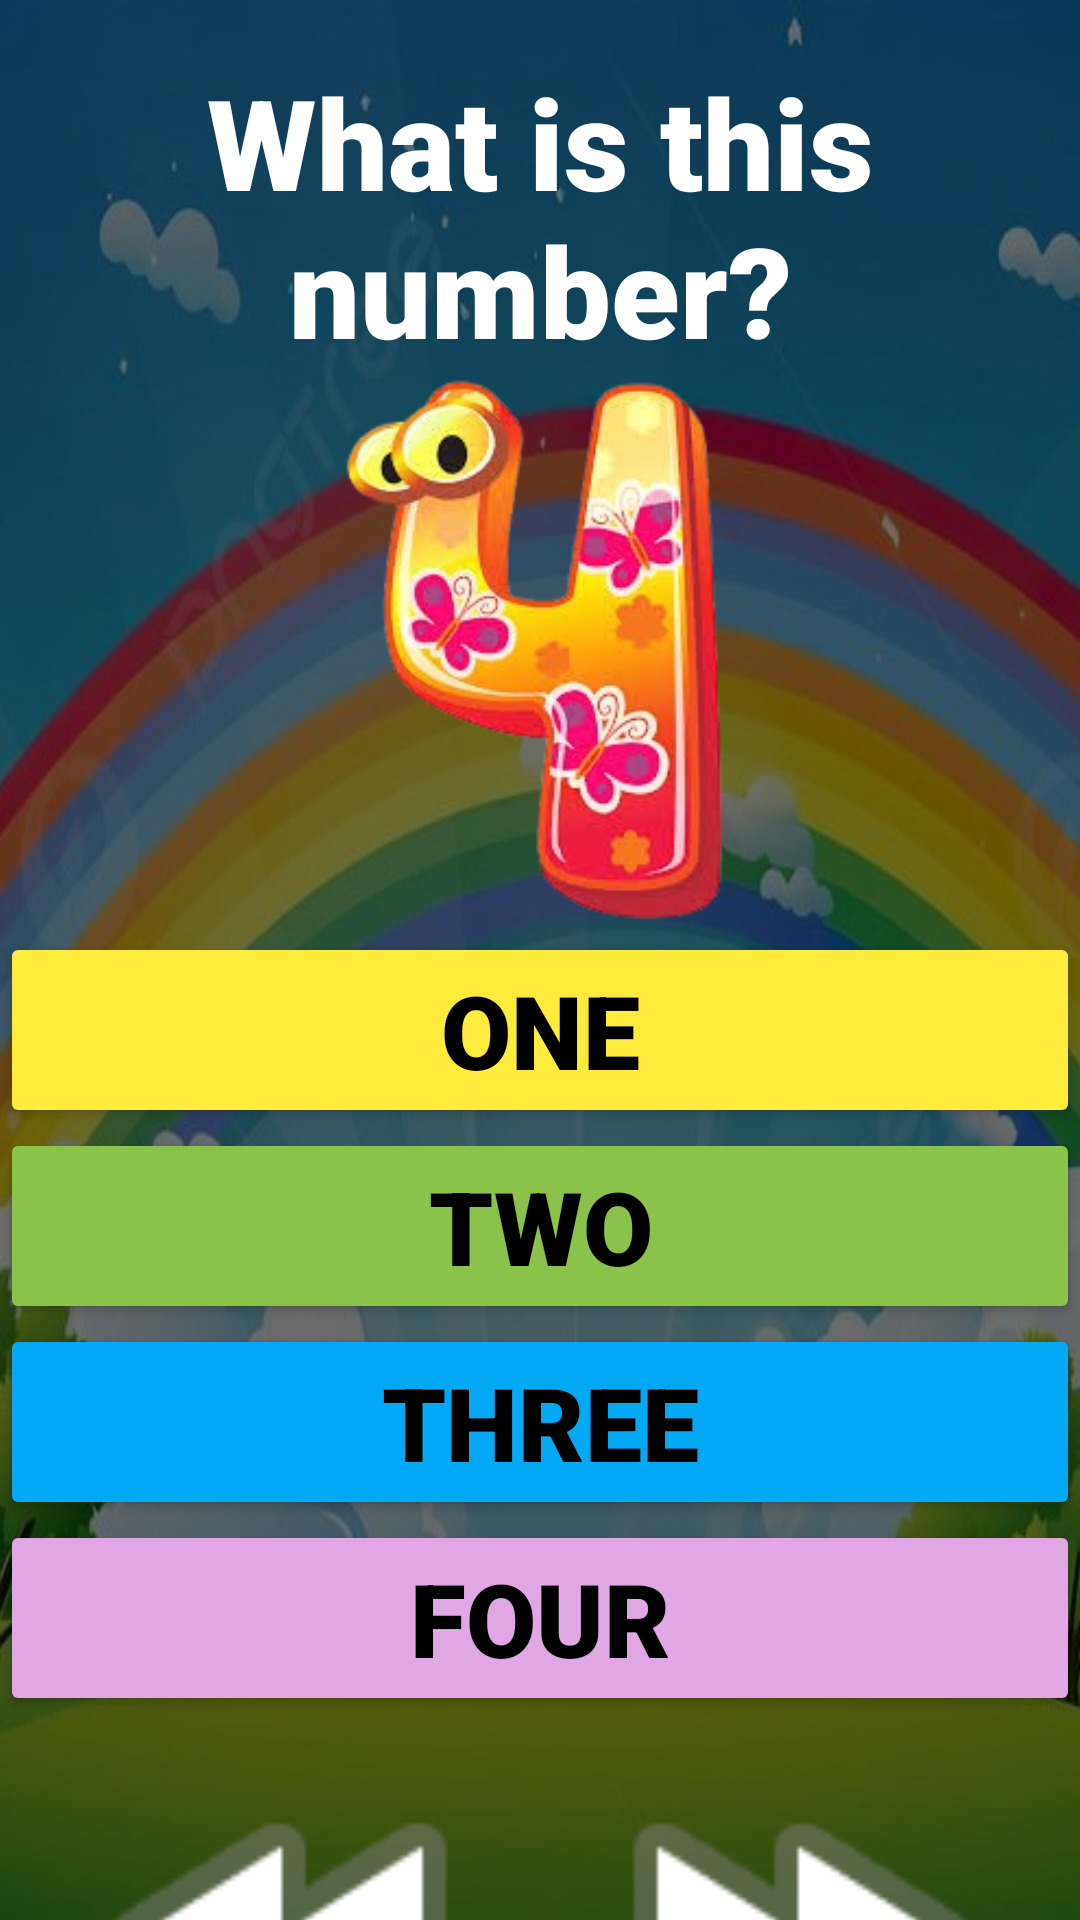

Here is an Android app screen rendered from its layout file. Give the layout XML and the strings, colors and styles it references.
<!-- AndroidManifest.xml: application theme Theme.KidsLearningApplication -->
<!-- res/layout/activity_quiz02.xml -->
<?xml version="1.0" encoding="utf-8"?>
<androidx.constraintlayout.widget.ConstraintLayout xmlns:android="http://schemas.android.com/apk/res/android"
    xmlns:app="http://schemas.android.com/apk/res-auto"
    xmlns:tools="http://schemas.android.com/tools"
    android:layout_width="match_parent"
    android:layout_height="match_parent"
    android:background="@drawable/rainbow2"
    tools:context=".Quiz01">

    <LinearLayout
        android:layout_width="match_parent"
        android:layout_height="match_parent"
        android:orientation="vertical">

        <TextView
            android:id="@+id/textView9"
            android:layout_width="match_parent"
            android:layout_height="wrap_content" />

        <TextView
            android:id="@+id/textView8"
            android:layout_width="match_parent"
            android:layout_height="wrap_content"
            android:fontFamily="sans-serif-black"
            android:text="@string/quiz02"
            android:textAlignment="center"
            android:textColor="@color/white"
            android:textSize="42sp" />

        <ImageView
            android:id="@+id/imageView12"
            android:layout_width="match_parent"
            android:layout_height="186dp"
            app:srcCompat="@drawable/four" />

        <Button
            android:id="@+id/button"
            android:layout_width="match_parent"
            android:layout_height="wrap_content"
            android:backgroundTint="#FFEB3B"
            android:fontFamily="sans-serif-black"
            android:text="One"
            android:textColor="@color/black"
            android:textSize="34sp" />

        <Button
            android:id="@+id/button8"
            android:layout_width="match_parent"
            android:layout_height="wrap_content"
            android:backgroundTint="#8BC34A"
            android:fontFamily="sans-serif-black"
            android:text="Two"
            android:textColor="@color/black"
            android:textSize="34sp" />

        <Button
            android:id="@+id/button9"
            android:layout_width="match_parent"
            android:layout_height="wrap_content"
            android:backgroundTint="#03A9F4"
            android:fontFamily="sans-serif-black"
            android:text="Three"
            android:textColor="@color/black"
            android:textSize="34sp" />

        <Button
            android:id="@+id/button10"
            android:layout_width="match_parent"
            android:layout_height="wrap_content"
            android:backgroundTint="#E1A6E4"
            android:fontFamily="sans-serif-black"
            android:text="Four"
            android:textColor="@color/black"
            android:textSize="34sp" />

        <LinearLayout
            android:layout_width="match_parent"
            android:layout_height="match_parent"
            android:orientation="horizontal">

            <ImageView
                android:id="@+id/imageView17"
                android:layout_width="150dp"
                android:layout_height="150dp"
                android:layout_marginStart="8dp"
                android:layout_weight="50"
                app:layout_constraintBottom_toBottomOf="parent"
                app:layout_constraintStart_toStartOf="parent"
                app:srcCompat="@android:drawable/ic_media_rew" />

            <ImageView
                android:id="@+id/imageView16"
                android:layout_width="150dp"
                android:layout_height="150dp"
                android:layout_marginEnd="8dp"
                android:layout_weight="50"
                app:layout_constraintBottom_toBottomOf="parent"
                app:layout_constraintEnd_toEndOf="parent"
                app:srcCompat="@android:drawable/ic_media_ff" />
        </LinearLayout>
    </LinearLayout>
</androidx.constraintlayout.widget.ConstraintLayout>
<!-- resources referenced by this layout -->
<resources>
  <color name="black">#FF000000</color>
  <color name="white">#FFFFFFFF</color>
  <!-- drawable four: png bitmap (drawable, 76443 bytes) -->
  <!-- drawable rainbow2: jpg bitmap (drawable, 41414 bytes) -->
  <string name="quiz02">What is this number?</string>
  <style name="Theme.KidsLearningApplication" parent="Base.Theme.KidsLearningApplication" />
  <style name="Base.Theme.KidsLearningApplication" parent="Theme.Material3.DayNight.NoActionBar">
          
          
      </style>
</resources>
